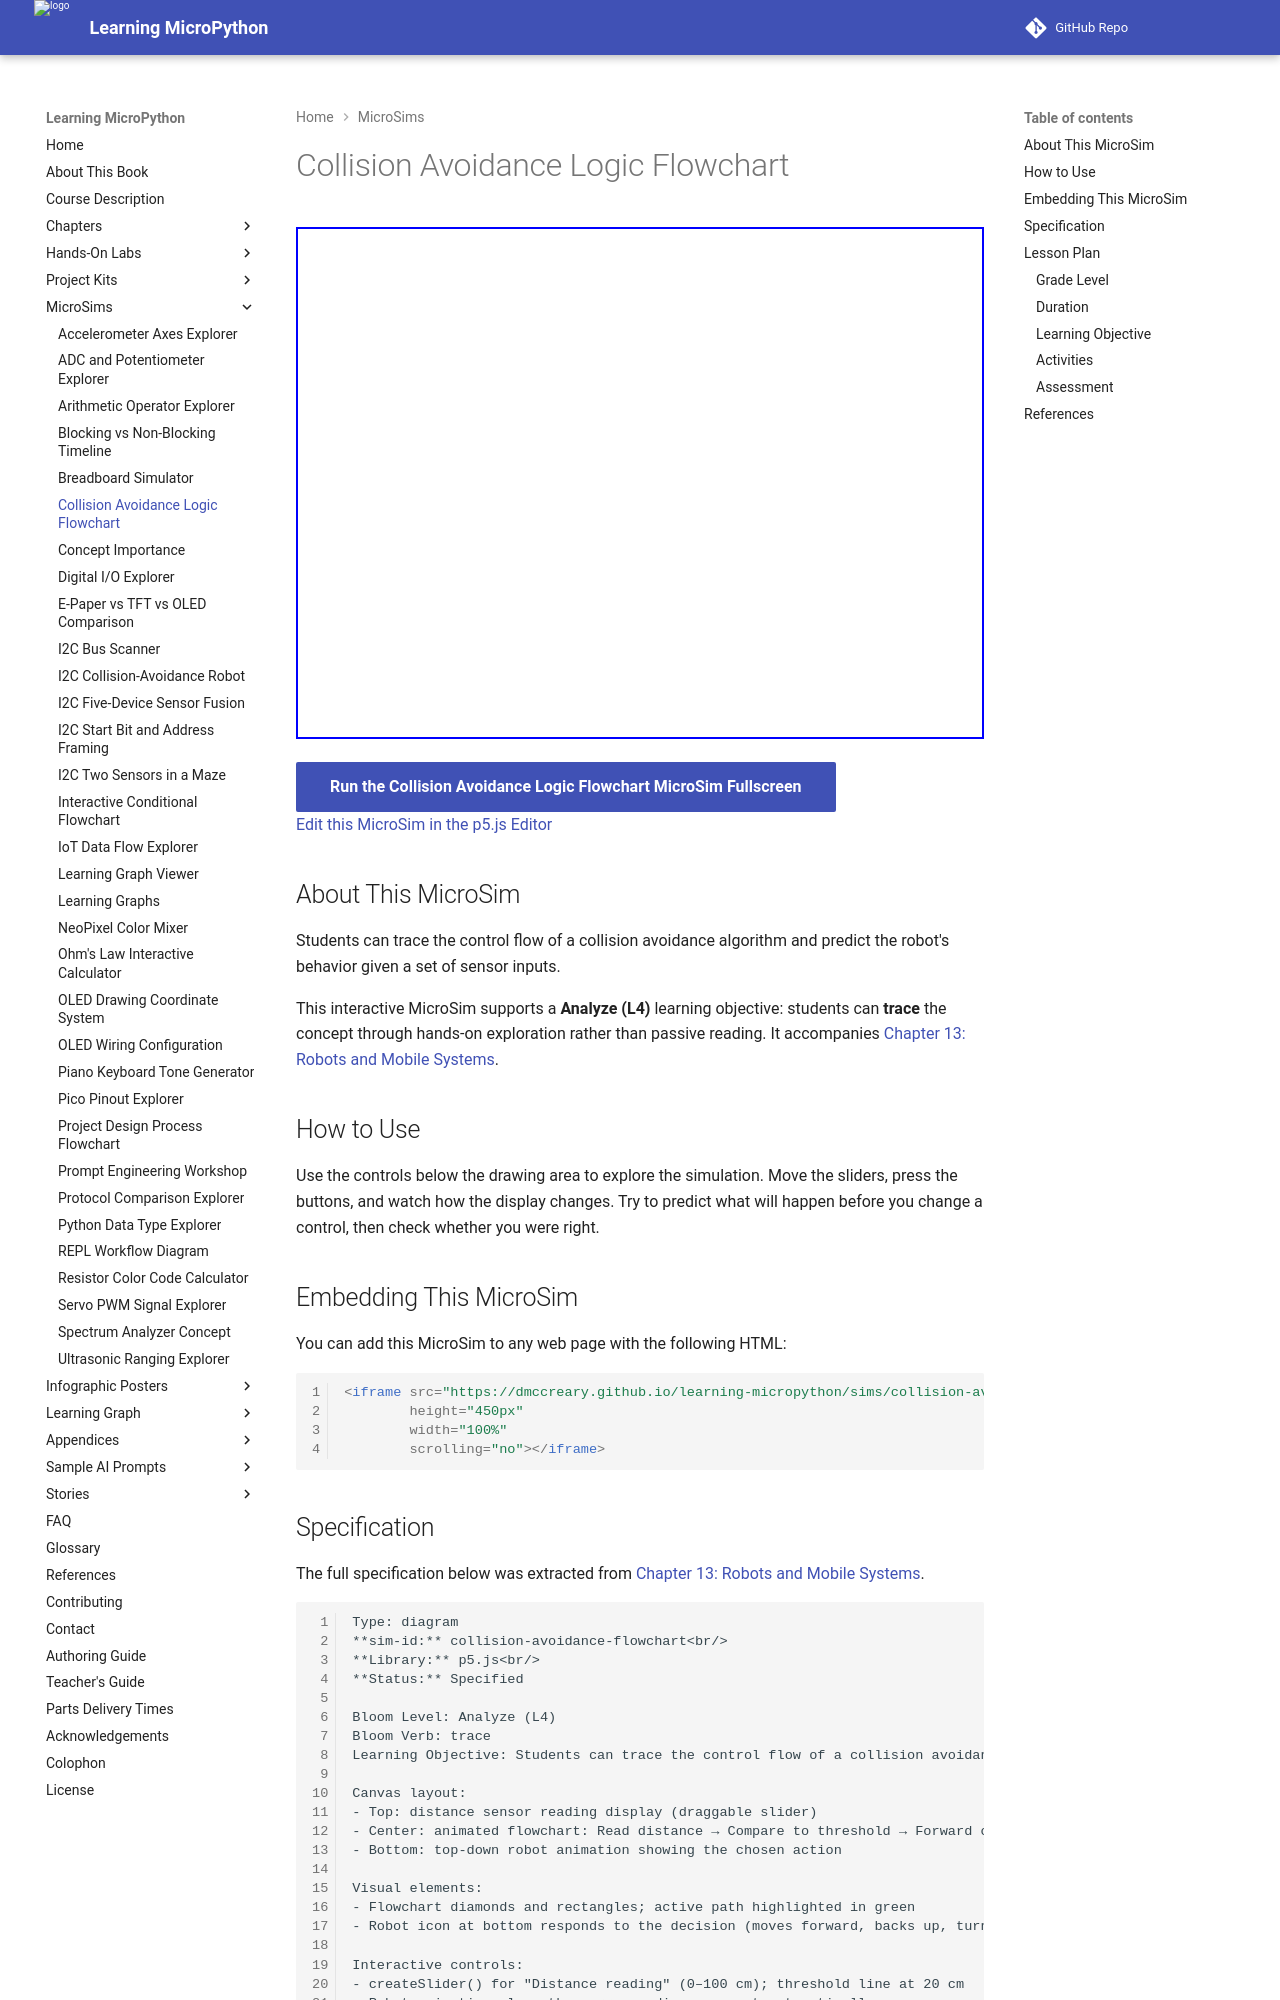

repository: dmccreary/learning-micropython · page: sims/collision-avoidance-flowchart/index.html · generator: mkdocs

---
title: Collision Avoidance Logic Flowchart
description: Students can trace the control flow of a collision avoidance algorithm and predict the robot's behavior given a set of sensor inputs.
image: /sims/collision-avoidance-flowchart/collision-avoidance-flowchart.png
og:image: /sims/collision-avoidance-flowchart/collision-avoidance-flowchart.png
twitter:image: /sims/collision-avoidance-flowchart/collision-avoidance-flowchart.png
social:
   cards: false
quality_score: 0
---

# Collision Avoidance Logic Flowchart

<iframe src="main.html" height="512" width="100%" scrolling="no"></iframe>

[Run the Collision Avoidance Logic Flowchart MicroSim Fullscreen](./main.html){ .md-button .md-button--primary }
<br/>
[Edit this MicroSim in the p5.js Editor](https://editor.p5js.org/)

## About This MicroSim

Students can trace the control flow of a collision avoidance algorithm and predict the robot's behavior given a set of sensor inputs.

This interactive MicroSim supports a **Analyze (L4)** learning objective: students
can **trace** the concept through hands-on exploration rather than passive
reading. It accompanies
[Chapter 13: Robots and Mobile Systems](../../chapters/13-robots-mobile-systems/index.md).

## How to Use

Use the controls below the drawing area to explore the simulation. Move the
sliders, press the buttons, and watch how the display changes. Try to predict
what will happen before you change a control, then check whether you were right.

## Embedding This MicroSim

You can add this MicroSim to any web page with the following HTML:

```html
<iframe src="https://dmccreary.github.io/learning-micropython/sims/collision-avoidance-flowchart/main.html"
        height="450px"
        width="100%"
        scrolling="no"></iframe>
```
